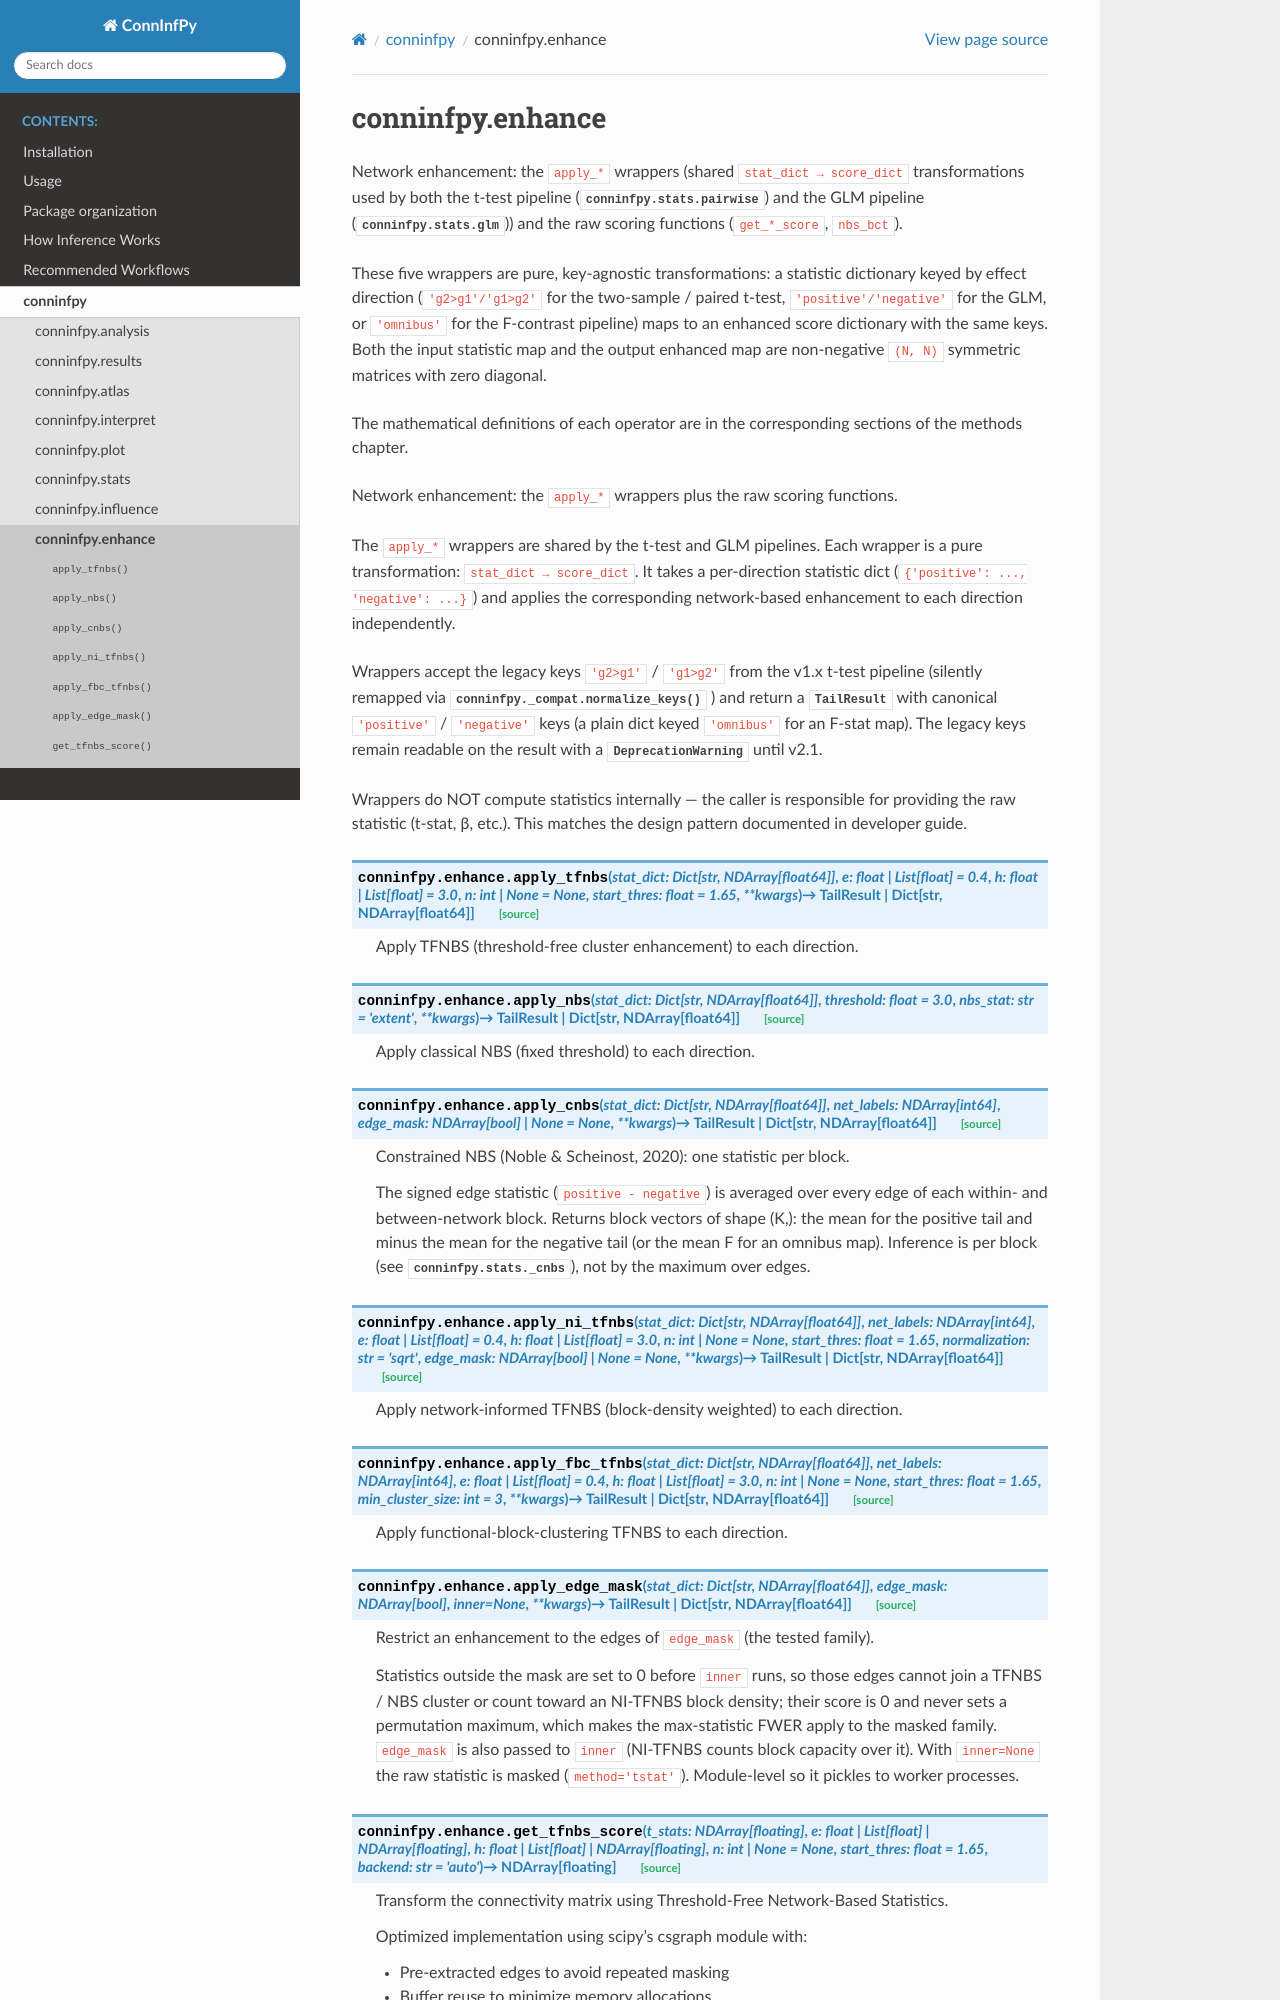

repository: IHB-IBR-department/ConnInfPy · page: conninfpy.enhance.html · generator: sphinx

conninfpy.enhance
=================

Network enhancement: the ``apply_*`` wrappers (shared ``stat_dict → score_dict``
transformations used by both the t-test pipeline (:mod:`conninfpy.stats.pairwise`) and the GLM pipeline
(:mod:`conninfpy.stats
